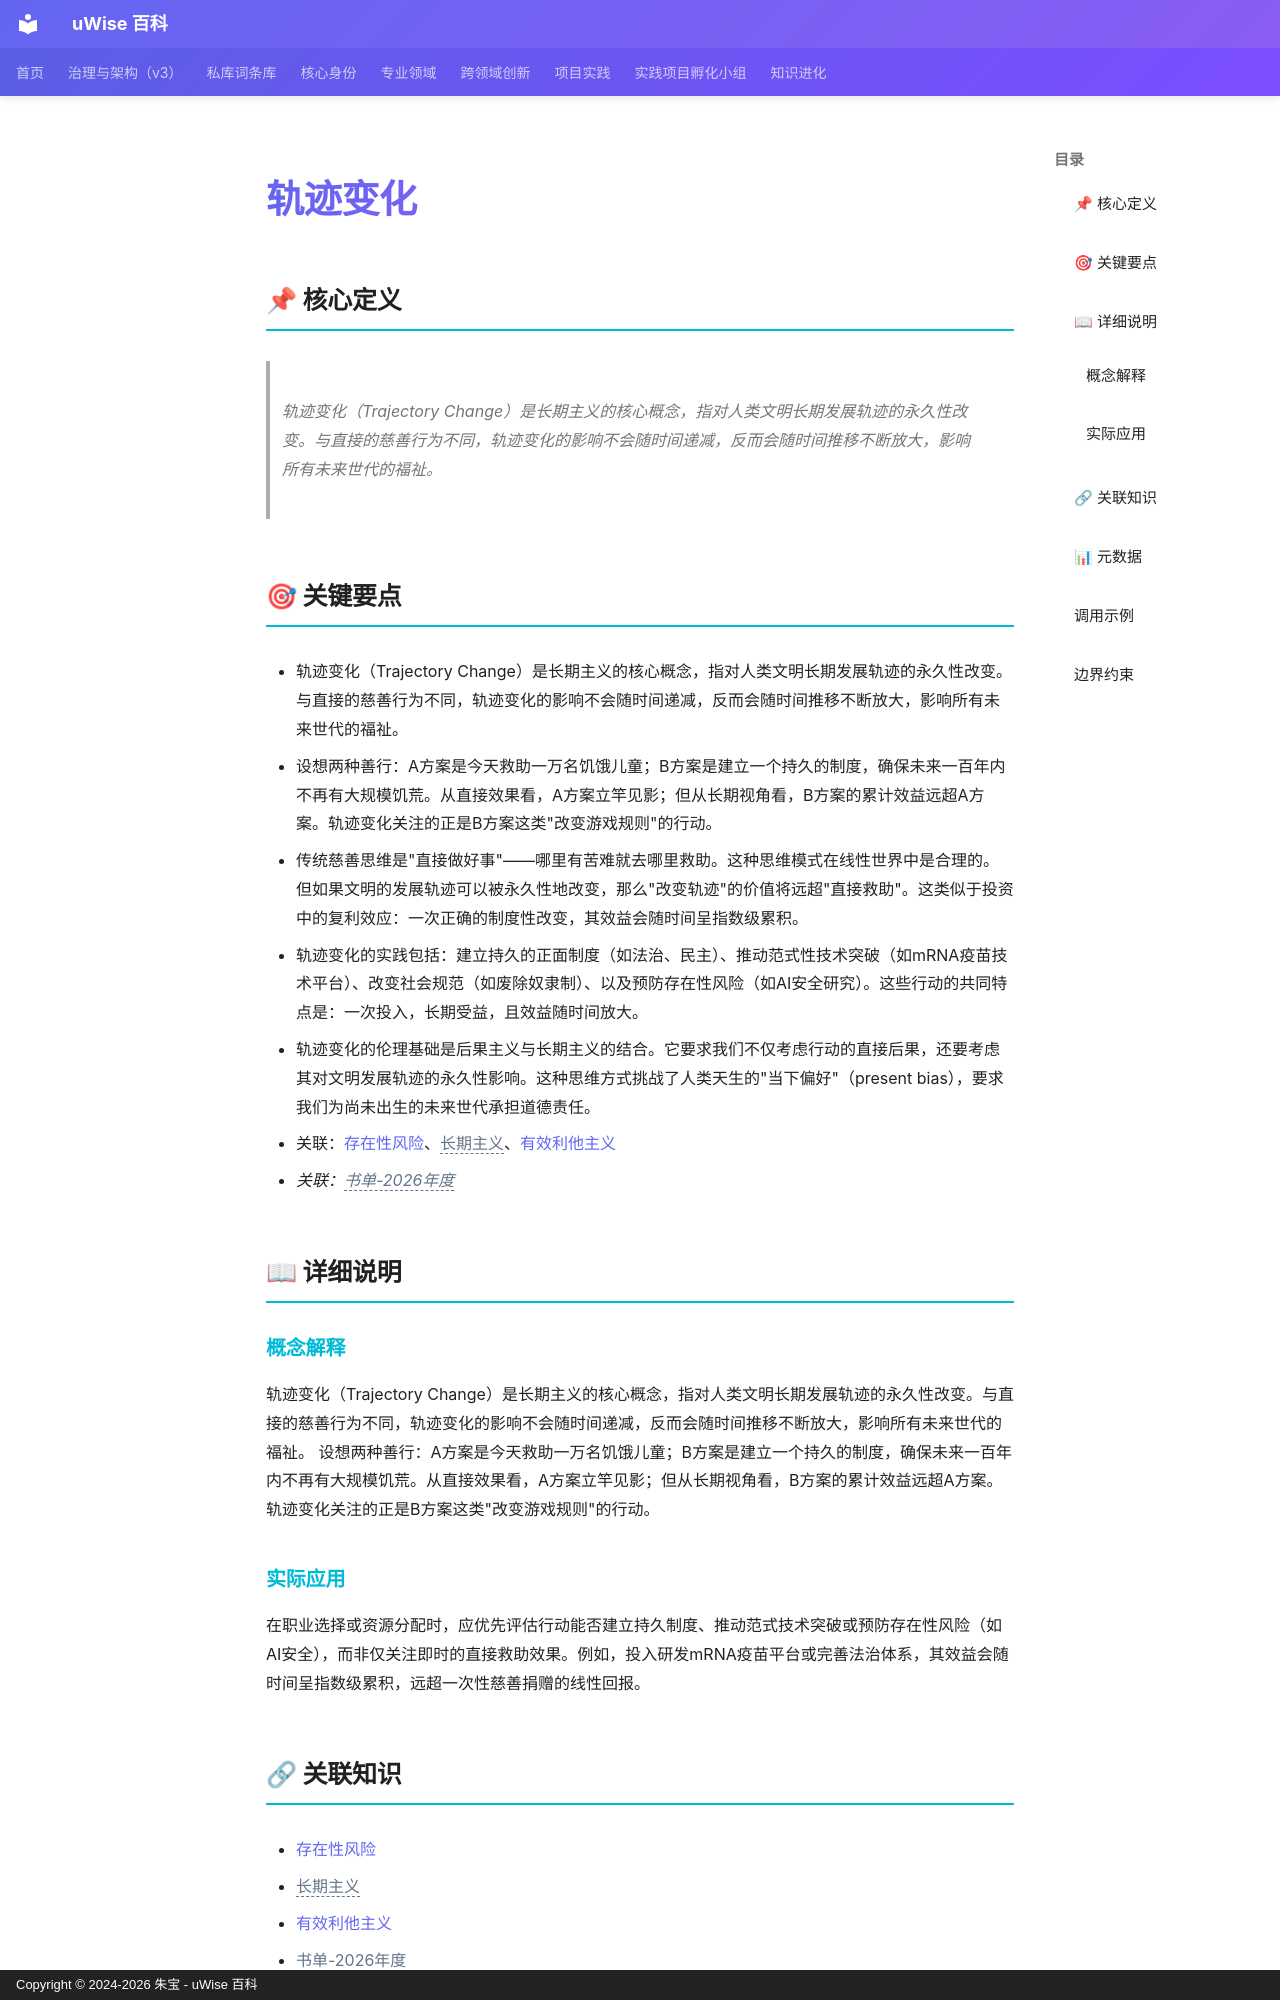

repository: zhubao315/uWise · page: vault-encyclopedia/md-f7271825/index.html · generator: mkdocs · copyright: Copyright © 2024-2026 朱宝 - uWise 百科

---
title: "轨迹变化"
description: "轨迹变化（Trajectory Change）是长期主义的核心概念，指对人类文明长期发展轨迹的永久性改变。与直接的慈善行为不同，轨迹变化的影响不会随时间递减，反而会随时间推移不断放大，影响所有未来世代的福祉。"
---

# 轨迹变化

## 📌 核心定义

> 轨迹变化（Trajectory Change）是长期主义的核心概念，指对人类文明长期发展轨迹的永久性改变。与直接的慈善行为不同，轨迹变化的影响不会随时间递减，反而会随时间推移不断放大，影响所有未来世代的福祉。

## 🎯 关键要点

- 轨迹变化（Trajectory Change）是长期主义的核心概念，指对人类文明长期发展轨迹的永久性改变。与直接的慈善行为不同，轨迹变化的影响不会随时间递减，反而会随时间推移不断放大，影响所有未来世代的福祉。
- 设想两种善行：A方案是今天救助一万名饥饿儿童；B方案是建立一个持久的制度，确保未来一百年内不再有大规模饥荒。从直接效果看，A方案立竿见影；但从长期视角看，B方案的累计效益远超A方案。轨迹变化关注的正是B方案这类"改变游戏规则"的行动。
- 传统慈善思维是"直接做好事"——哪里有苦难就去哪里救助。这种思维模式在线性世界中是合理的。但如果文明的发展轨迹可以被永久性地改变，那么"改变轨迹"的价值将远超"直接救助"。这类似于投资中的复利效应：一次正确的制度性改变，其效益会随时间呈指数级累积。
- 轨迹变化的实践包括：建立持久的正面制度（如法治、民主）、推动范式性技术突破（如mRNA疫苗技术平台）、改变社会规范（如废除奴隶制）、以及预防存在性风险（如AI安全研究）。这些行动的共同特点是：一次投入，长期受益，且效益随时间放大。
- 轨迹变化的伦理基础是后果主义与长期主义的结合。它要求我们不仅考虑行动的直接后果，还要考虑其对文明发展轨迹的永久性影响。这种思维方式挑战了人类天生的"当下偏好"（present bias），要求我们为尚未出生的未来世代承担道德责任。
- 关联：[存在性风险](../md-c3044f63/)、<span class="uw-unresolved" data-target="长期主义" title="未解析的双链目标：长期主义">长期主义</span>、[有效利他主义](../md-be282ddd/)
- *关联：<span class="uw-unresolved" data-target="书单-2026年度" title="未解析的双链目标：书单-2026年度">书单-2026年度</span>*

## 📖 详细说明

### 概念解释
轨迹变化（Trajectory Change）是长期主义的核心概念，指对人类文明长期发展轨迹的永久性改变。与直接的慈善行为不同，轨迹变化的影响不会随时间递减，反而会随时间推移不断放大，影响所有未来世代的福祉。
设想两种善行：A方案是今天救助一万名饥饿儿童；B方案是建立一个持久的制度，确保未来一百年内不再有大规模饥荒。从直接效果看，A方案立竿见影；但从长期视角看，B方案的累计效益远超A方案。轨迹变化关注的正是B方案这类"改变游戏规则"的行动。


### 实际应用

在职业选择或资源分配时，应优先评估行动能否建立持久制度、推动范式技术突破或预防存在性风险（如AI安全），而非仅关注即时的直接救助效果。例如，投入研发mRNA疫苗平台或完善法治体系，其效益会随时间呈指数级累积，远超一次性慈善捐赠的线性回报。
